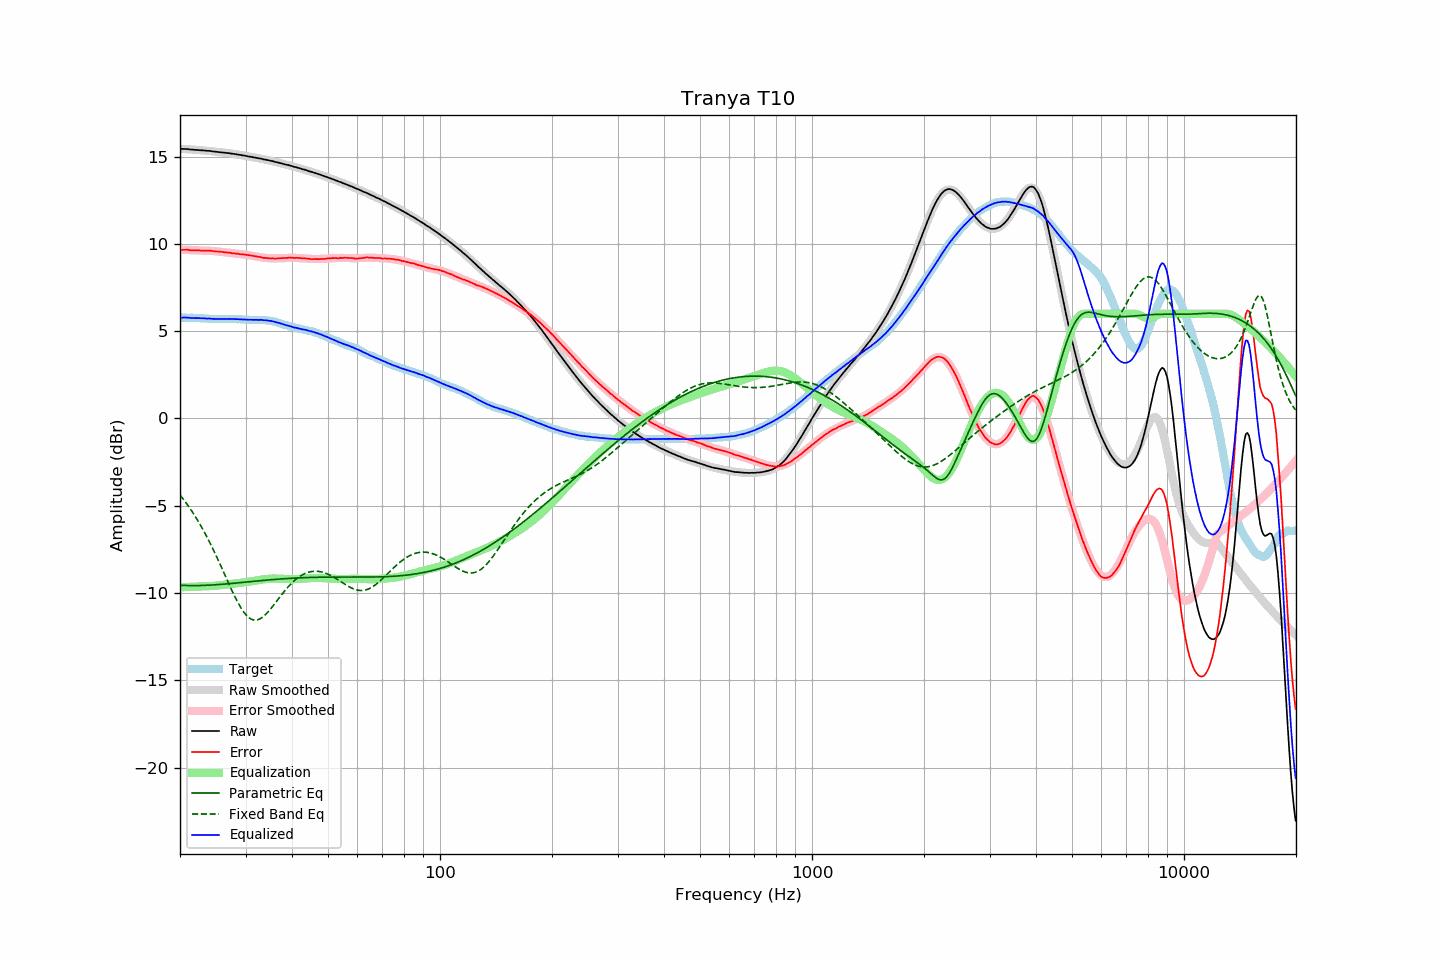

Values plotted in this chart, from the file beside it:
frequency, raw, error, smoothed, error_smoothed, equalization, parametric_eq, fixed_band_eq, equalized_raw, equalized_smoothed, target
20.00, 15.45, 9.67, 15.45, 9.67, -9.67, -9.55, -4.38, 5.78, 5.78, 5.78
20.20, 15.45, 9.67, 15.45, 9.67, -9.67, -9.56, -4.49, 5.78, 5.78, 5.78
20.40, 15.45, 9.67, 15.44, 9.66, -9.66, -9.56, -4.61, 5.78, 5.78, 5.78
20.61, 15.45, 9.67, 15.44, 9.66, -9.66, -9.57, -4.73, 5.79, 5.78, 5.78
20.81, 15.44, 9.67, 15.43, 9.66, -9.66, -9.57, -4.86, 5.78, 5.78, 5.77
21.02, 15.44, 9.67, 15.43, 9.65, -9.65, -9.57, -4.99, 5.78, 5.77, 5.77
21.23, 15.42, 9.65, 15.42, 9.65, -9.65, -9.57, -5.12, 5.77, 5.77, 5.77
21.44, 15.41, 9.63, 15.41, 9.65, -9.65, -9.57, -5.26, 5.76, 5.77, 5.78
21.66, 15.41, 9.64, 15.41, 9.64, -9.64, -9.58, -5.40, 5.76, 5.76, 5.77
21.87, 15.40, 9.63, 15.40, 9.64, -9.64, -9.58, -5.54, 5.76, 5.76, 5.77
22.09, 15.39, 9.63, 15.39, 9.64, -9.64, -9.57, -5.69, 5.75, 5.76, 5.76
22.31, 15.39, 9.63, 15.39, 9.63, -9.63, -9.57, -5.84, 5.75, 5.75, 5.76
22.54, 15.38, 9.63, 15.38, 9.63, -9.63, -9.57, -6.00, 5.75, 5.75, 5.75
22.76, 15.37, 9.62, 15.37, 9.63, -9.63, -9.57, -6.16, 5.74, 5.74, 5.75
22.99, 15.37, 9.62, 15.36, 9.62, -9.62, -9.57, -6.32, 5.74, 5.74, 5.75
23.22, 15.36, 9.62, 15.35, 9.62, -9.62, -9.56, -6.49, 5.74, 5.74, 5.73
23.45, 15.35, 9.61, 15.35, 9.62, -9.62, -9.56, -6.66, 5.73, 5.73, 5.73
23.69, 15.34, 9.61, 15.34, 9.61, -9.61, -9.56, -6.83, 5.72, 5.72, 5.72
23.92, 15.34, 9.62, 15.33, 9.61, -9.61, -9.55, -7.01, 5.73, 5.72, 5.71
24.16, 15.33, 9.61, 15.32, 9.60, -9.60, -9.55, -7.20, 5.72, 5.72, 5.71
24.40, 15.31, 9.60, 15.31, 9.60, -9.60, -9.54, -7.38, 5.71, 5.71, 5.71
24.65, 15.30, 9.59, 15.30, 9.59, -9.59, -9.54, -7.57, 5.71, 5.71, 5.71
24.89, 15.29, 9.58, 15.29, 9.58, -9.58, -9.53, -7.77, 5.70, 5.71, 5.71
25.14, 15.28, 9.57, 15.28, 9.57, -9.57, -9.52, -7.97, 5.70, 5.71, 5.71
25.39, 15.27, 9.57, 15.27, 9.57, -9.57, -9.52, -8.17, 5.70, 5.70, 5.70
25.65, 15.26, 9.56, 15.26, 9.56, -9.56, -9.51, -8.37, 5.70, 5.70, 5.70
25.91, 15.25, 9.55, 15.25, 9.55, -9.55, -9.50, -8.57, 5.70, 5.70, 5.70
26.16, 15.24, 9.53, 15.24, 9.53, -9.53, -9.50, -8.78, 5.70, 5.70, 5.71
26.43, 15.23, 9.52, 15.23, 9.52, -9.52, -9.49, -8.98, 5.70, 5.70, 5.70
26.69, 15.22, 9.51, 15.21, 9.51, -9.51, -9.48, -9.19, 5.71, 5.70, 5.70
26.96, 15.21, 9.50, 15.20, 9.50, -9.50, -9.47, -9.39, 5.71, 5.70, 5.70
27.23, 15.20, 9.50, 15.19, 9.49, -9.49, -9.46, -9.60, 5.71, 5.70, 5.70
27.50, 15.18, 9.48, 15.18, 9.48, -9.48, -9.45, -9.80, 5.70, 5.70, 5.70
27.77, 15.17, 9.46, 15.17, 9.47, -9.47, -9.45, -9.99, 5.70, 5.70, 5.71
28.05, 15.16, 9.46, 15.15, 9.46, -9.46, -9.44, -10.18, 5.70, 5.70, 5.70
28.33, 15.14, 9.44, 15.14, 9.45, -9.45, -9.43, -10.37, 5.69, 5.69, 5.70
28.62, 15.13, 9.44, 15.12, 9.43, -9.43, -9.42, -10.54, 5.69, 5.69, 5.69
28.90, 15.11, 9.41, 15.11, 9.42, -9.42, -9.41, -10.71, 5.68, 5.69, 5.69
29.19, 15.10, 9.41, 15.09, 9.41, -9.41, -9.40, -10.86, 5.68, 5.68, 5.68
29.48, 15.08, 9.41, 15.08, 9.40, -9.40, -9.39, -11.01, 5.67, 5.68, 5.67
29.78, 15.07, 9.40, 15.06, 9.39, -9.39, -9.38, -11.13, 5.68, 5.67, 5.67
30.08, 15.05, 9.38, 15.05, 9.38, -9.38, -9.37, -11.25, 5.67, 5.67, 5.67
30.38, 15.03, 9.37, 15.03, 9.37, -9.37, -9.36, -11.34, 5.66, 5.66, 5.66
30.68, 15.01, 9.35, 15.01, 9.35, -9.35, -9.36, -11.42, 5.65, 5.66, 5.65
30.99, 15.00, 9.34, 15.00, 9.34, -9.34, -9.35, -11.48, 5.66, 5.66, 5.65
31.30, 14.98, 9.33, 14.98, 9.32, -9.32, -9.34, -11.52, 5.65, 5.66, 5.65
31.61, 14.96, 9.31, 14.96, 9.31, -9.31, -9.33, -11.55, 5.65, 5.65, 5.65
31.93, 14.95, 9.30, 14.94, 9.29, -9.29, -9.32, -11.55, 5.66, 5.65, 5.65
32.24, 14.93, 9.27, 14.93, 9.28, -9.28, -9.31, -11.54, 5.65, 5.65, 5.65
32.57, 14.91, 9.26, 14.91, 9.26, -9.26, -9.30, -11.51, 5.65, 5.65, 5.64
32.89, 14.90, 9.25, 14.89, 9.24, -9.24, -9.29, -11.47, 5.65, 5.65, 5.65
33.22, 14.88, 9.23, 14.87, 9.23, -9.23, -9.28, -11.41, 5.65, 5.64, 5.65
33.55, 14.85, 9.20, 14.85, 9.22, -9.22, -9.28, -11.34, 5.63, 5.64, 5.65
33.89, 14.84, 9.20, 14.84, 9.20, -9.20, -9.27, -11.25, 5.63, 5.63, 5.63
34.23, 14.82, 9.20, 14.82, 9.19, -9.19, -9.26, -11.16, 5.62, 5.62, 5.62
34.57, 14.80, 9.18, 14.80, 9.19, -9.19, -9.25, -11.06, 5.61, 5.61, 5.62
34.92, 14.78, 9.18, 14.78, 9.18, -9.18, -9.24, -10.95, 5.60, 5.60, 5.59
35.27, 14.76, 9.17, 14.75, 9.18, -9.18, -9.24, -10.84, 5.58, 5.58, 5.59
35.62, 14.74, 9.18, 14.73, 9.17, -9.17, -9.23, -10.72, 5.56, 5.56, 5.56
35.97, 14.71, 9.16, 14.71, 9.17, -9.17, -9.22, -10.60, 5.53, 5.54, 5.55
... 635 more rows
